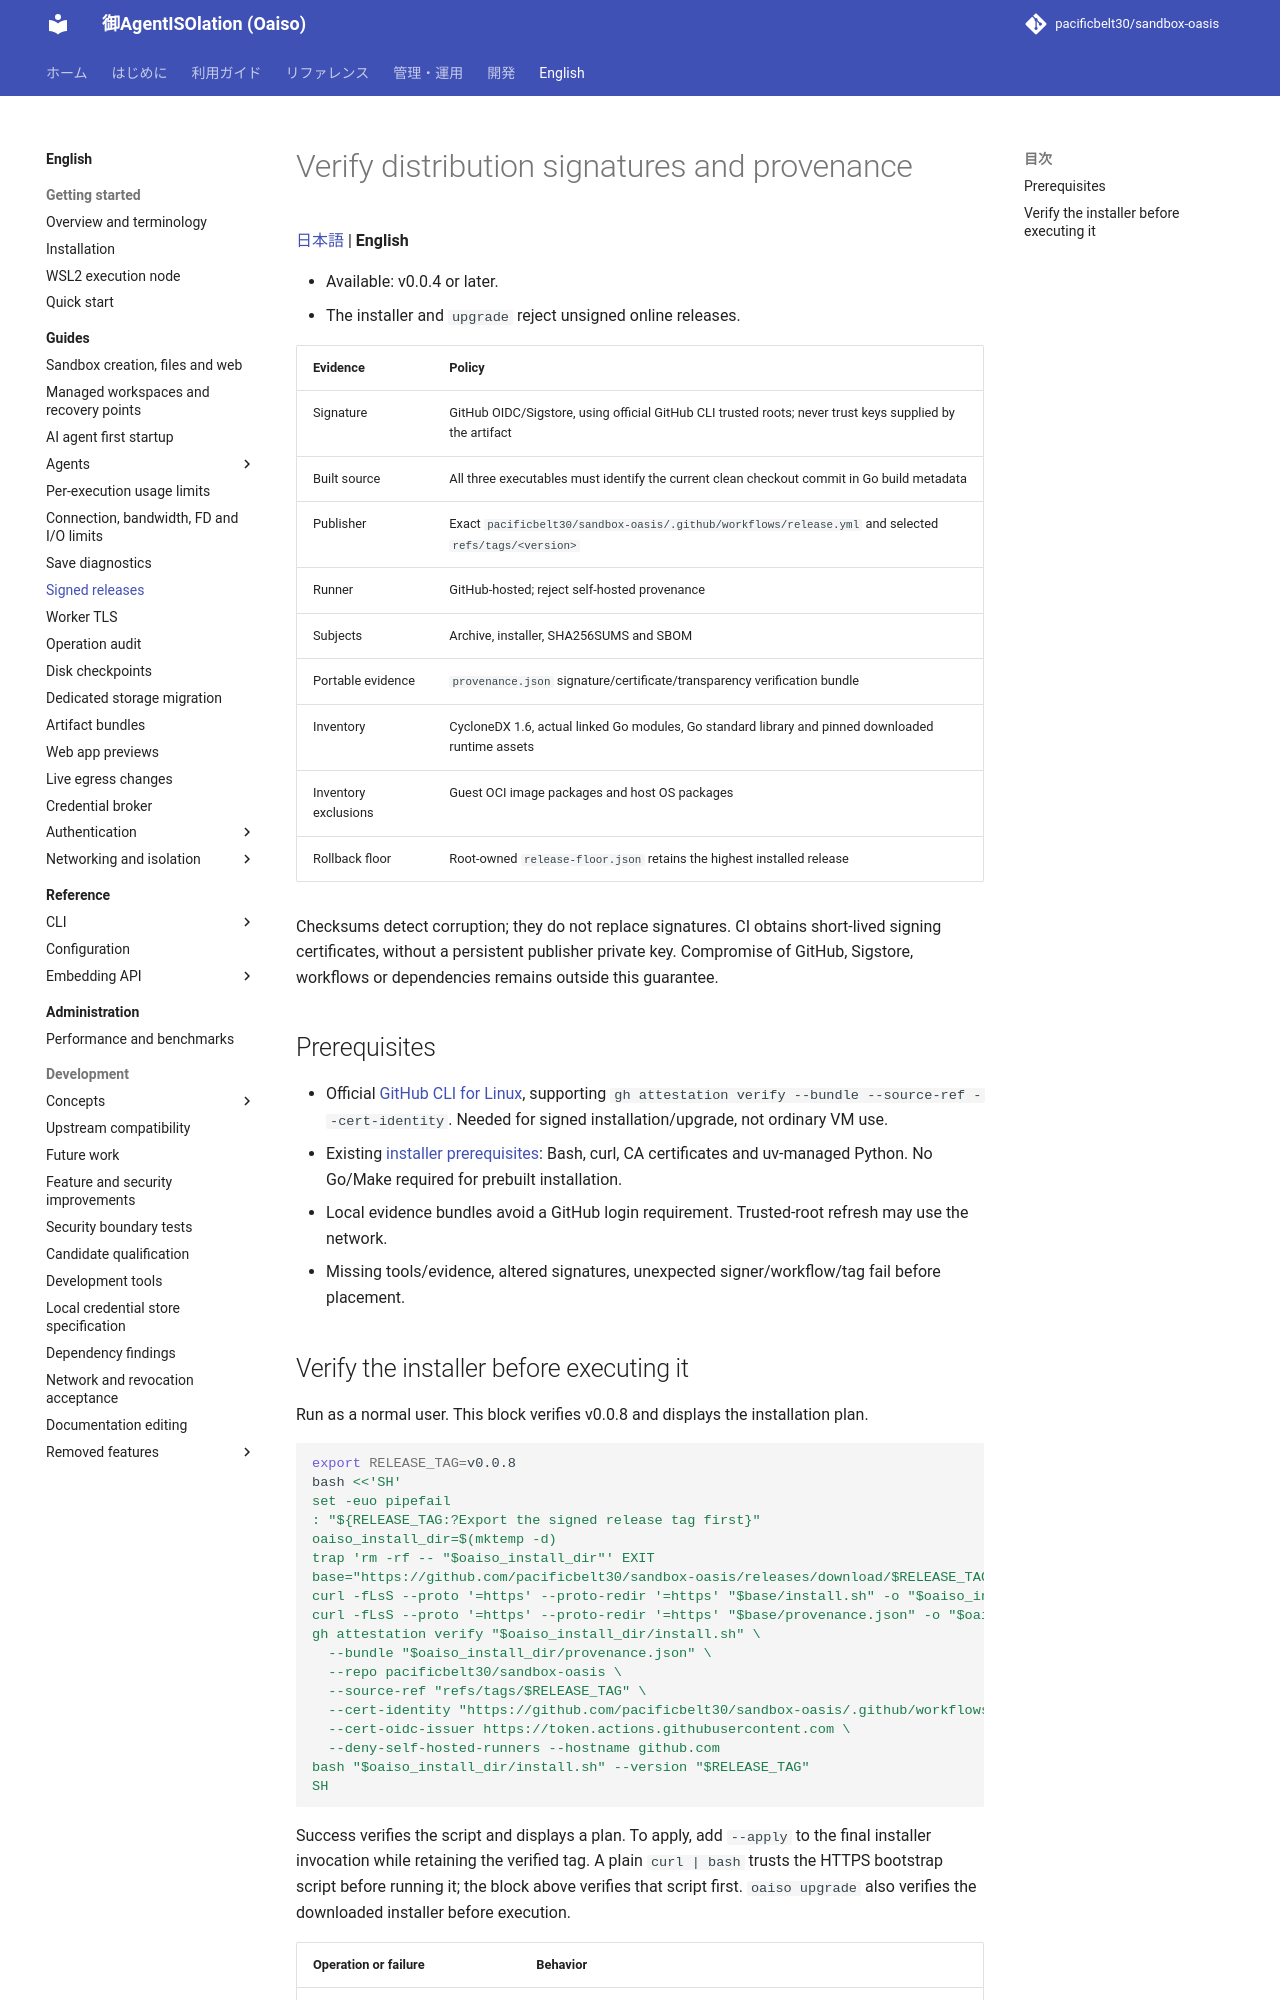

repository: pacificbelt30/sandbox-oasis · page: en/guides/signed-releases/index.html · generator: mkdocs

# Verify distribution signatures and provenance

[日本語](../../guides/signed-releases.md) | **English**

- Available: v0.0.4 or later.
- The installer and `upgrade` reject unsigned online releases.

| Evidence | Policy |
|---|---|
| Signature | GitHub OIDC/Sigstore, using official GitHub CLI trusted roots; never trust keys supplied by the artifact |
| Built source | All three executables must identify the current clean checkout commit in Go build metadata |
| Publisher | Exact `pacificbelt30/sandbox-oasis/.github/workflows/release.yml` and selected `refs/tags/<version>` |
| Runner | GitHub-hosted; reject self-hosted provenance |
| Subjects | Archive, installer, SHA256SUMS and SBOM |
| Portable evidence | `provenance.json` signature/certificate/transparency verification bundle |
| Inventory | CycloneDX 1.6, actual linked Go modules, Go standard library and pinned downloaded runtime assets |
| Inventory exclusions | Guest OCI image packages and host OS packages |
| Rollback floor | Root-owned `release-floor.json` retains the highest installed release |

Checksums detect corruption; they do not replace signatures. CI obtains short-lived signing certificates, without a persistent publisher private key. Compromise of GitHub, Sigstore, workflows or dependencies remains outside this guarantee.

## Prerequisites

- Official [GitHub CLI for Linux](https://github.com/cli/cli/blob/trunk/docs/install_linux.md), supporting `gh attestation verify --bundle --source-ref --cert-identity`. Needed for signed installation/upgrade, not ordinary VM use.
- Existing [installer prerequisites](../installation.md): Bash, curl, CA certificates and uv-managed Python. No Go/Make required for prebuilt installation.
- Local evidence bundles avoid a GitHub login requirement. Trusted-root refresh may use the network.
- Missing tools/evidence, altered signatures, unexpected signer/workflow/tag fail before placement.
